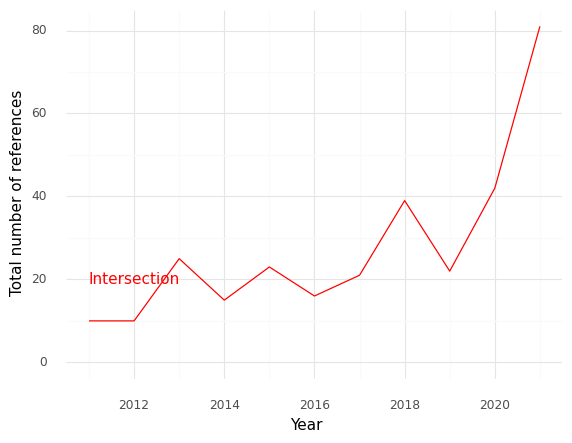

The file beside this chart, header and first rows:
, Year, intersection
0, 2011, 10.0
1, 2012, 10.0
2, 2013, 25.0
3, 2014, 15.0
4, 2015, 23.0
5, 2016, 16.0
6, 2017, 21.0
7, 2018, 39.0
8, 2019, 22.0
9, 2020, 42.0
10, 2021, 81.0
